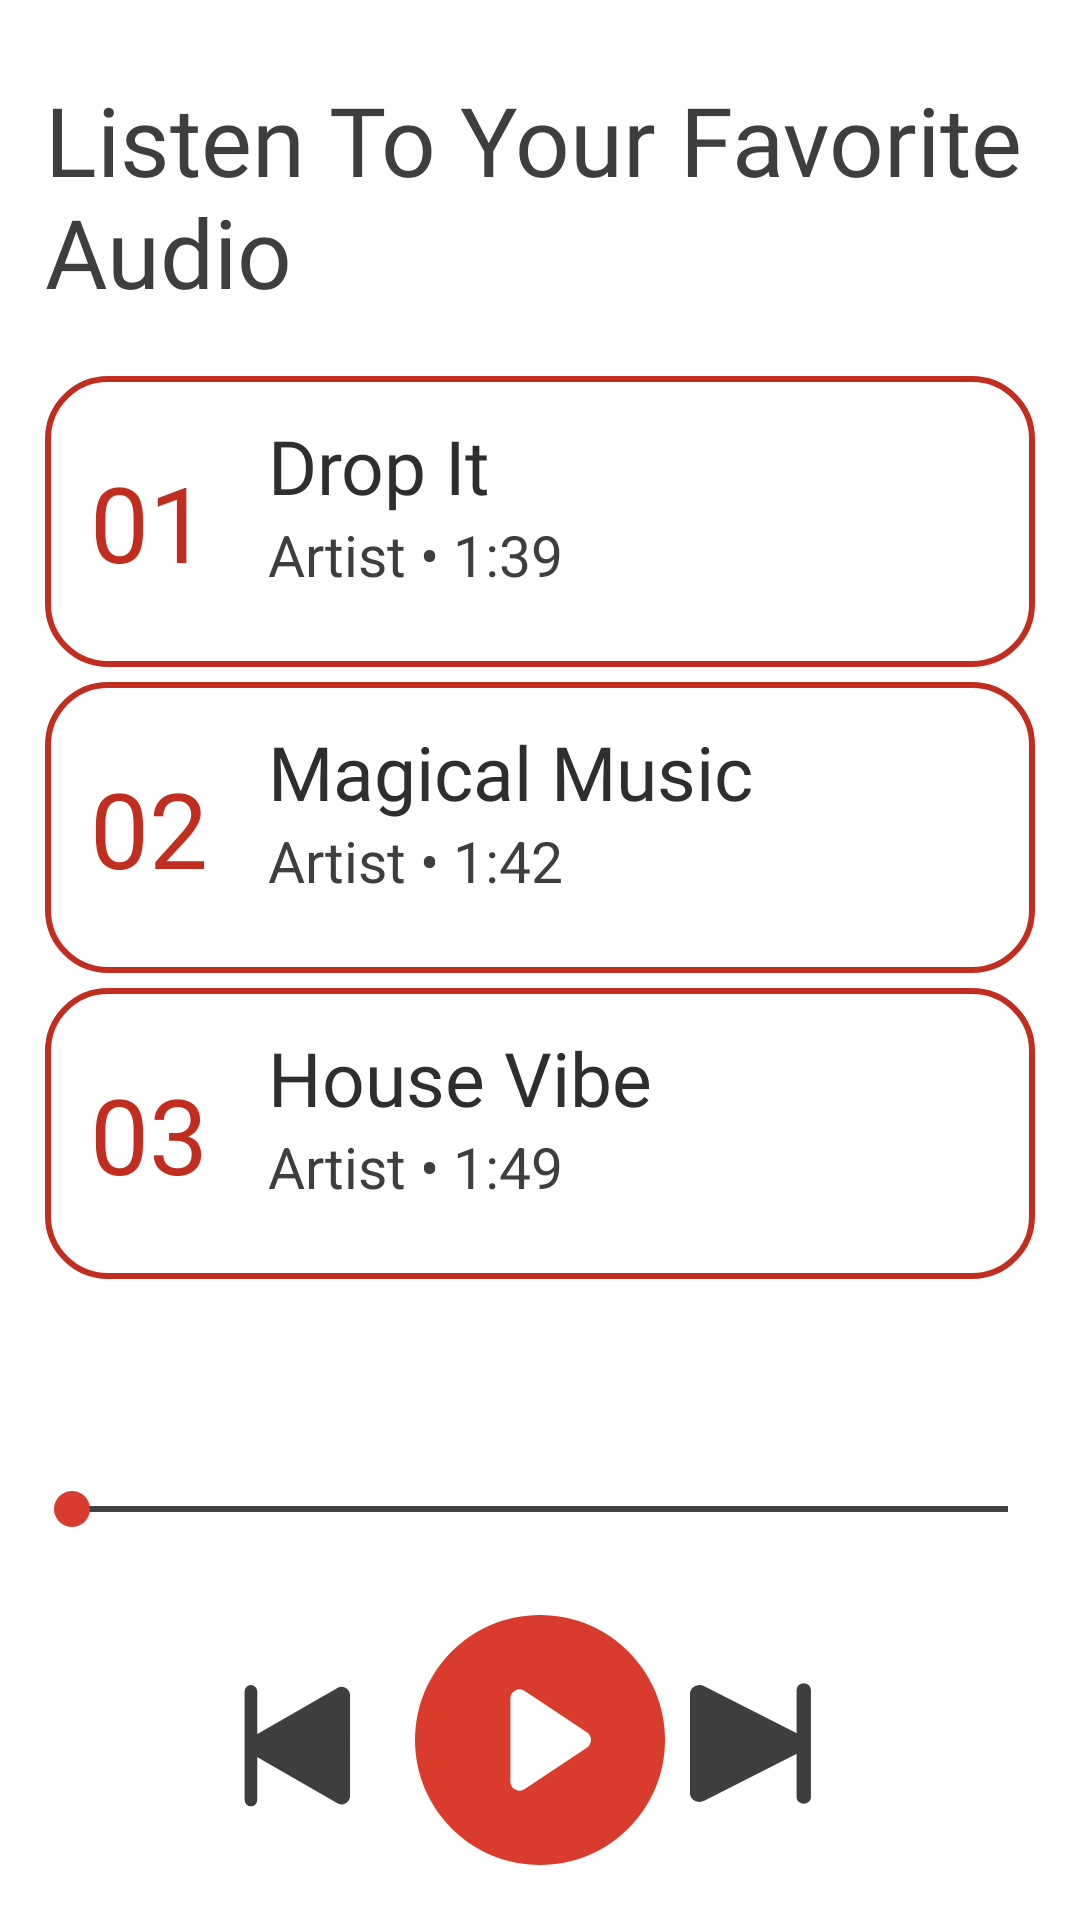

This screen was rendered from an Android layout file. Write that file and the resources it references.
<!-- AndroidManifest.xml: application theme Theme.AudioApp -->
<!-- res/layout/activity_main.xml -->
<?xml version="1.0" encoding="utf-8"?>
<androidx.constraintlayout.widget.ConstraintLayout xmlns:android="http://schemas.android.com/apk/res/android"
    xmlns:app="http://schemas.android.com/apk/res-auto"
    xmlns:tools="http://schemas.android.com/tools"
    android:layout_width="match_parent"
    android:layout_height="match_parent"
    tools:context=".MainActivity"
    android:layout_marginVertical="2dp"
    android:layout_marginHorizontal="3dp"
    android:background="@color/white"
    android:backgroundTint="@color/white">

    <TextView
        android:id="@+id/tvHead"
        android:layout_width="0dp"
        android:layout_height="wrap_content"
        android:layout_marginTop="25dp"
        android:fontFamily="@font/nunito_bold"
        android:text="Listen To Your Favorite Audio"
        android:textColor="#3E3E3E"
        android:textSize="32sp"
        android:layout_marginHorizontal="15dp"
        app:layout_constraintEnd_toEndOf="parent"
        app:layout_constraintStart_toStartOf="parent"
        app:layout_constraintTop_toTopOf="parent"
        android:paddingBottom="15dp"/>


    <View
        android:id="@+id/viewTrack1"
        android:layout_width="0dp"
        android:layout_height="97dp"
        android:background="@drawable/view_bg"
        app:layout_constraintStart_toStartOf="parent"
        app:layout_constraintEnd_toEndOf="parent"
        app:layout_constraintTop_toBottomOf="@id/tvHead"
        android:layout_marginVertical="5dp"
        android:layout_marginHorizontal="15dp"

        />
    <TextView
        android:id="@+id/tv01"
        android:layout_width="wrap_content"
        android:layout_height="wrap_content"
        android:layout_margin="15dp"
        android:text="01"
        android:textSize="35sp"
        android:fontFamily="@font/nunito_bold"
        android:textColor="#C12E20"
        app:layout_constraintBottom_toBottomOf="@+id/viewTrack1"
        app:layout_constraintStart_toStartOf="@id/viewTrack1"
        app:layout_constraintTop_toTopOf="@id/viewTrack1" />
    <TextView
        android:id="@+id/tvTrack1"
        android:layout_width="wrap_content"
        android:layout_height="wrap_content"
        app:layout_constraintStart_toEndOf="@id/tv01"
        app:layout_constraintTop_toTopOf="@id/viewTrack1"
        android:layout_margin="5dp"
        android:text="Drop It"
        android:paddingHorizontal="15dp"
        android:textSize="25sp"
        android:fontFamily="@font/nunito_bold"
        android:textColor="#2E2E2E"
        android:paddingTop="8dp"
        />
    <TextView
        android:id="@+id/tvArtist1"
        android:layout_width="wrap_content"
        android:layout_height="wrap_content"
        android:text="Artist • 1:39"
        android:textSize="19sp"
        android:textColor="#3E3E3E"
        android:paddingHorizontal="15dp"
        app:layout_constraintStart_toStartOf="@id/tvTrack1"
        app:layout_constraintTop_toBottomOf="@id/tvTrack1"
        />


    <View
        android:id="@+id/viewTrack2"
        android:layout_width="0dp"
        android:layout_height="97dp"
        android:background="@drawable/view_bg"
        app:layout_constraintStart_toStartOf="parent"
        app:layout_constraintEnd_toEndOf="parent"
        app:layout_constraintTop_toBottomOf="@id/viewTrack1"
        android:layout_marginVertical="5dp"
        android:layout_marginHorizontal="15dp"
        />

    <TextView
        android:id="@+id/tv02"
        android:layout_width="wrap_content"
        android:layout_height="wrap_content"
        android:layout_margin="15dp"
        android:text="02"
        android:textSize="35sp"
        android:fontFamily="@font/nunito_bold"
        android:textColor="#C12E20"
        app:layout_constraintBottom_toBottomOf="@+id/viewTrack2"
        app:layout_constraintStart_toStartOf="@id/viewTrack2"
        app:layout_constraintTop_toTopOf="@id/viewTrack2" />

    <TextView
        android:id="@+id/tvTrack2"
        android:layout_width="wrap_content"
        android:layout_height="wrap_content"
        app:layout_constraintStart_toEndOf="@id/tv02"
        app:layout_constraintTop_toTopOf="@id/viewTrack2"
        android:layout_margin="5dp"
        android:text="Magical Music"
        android:paddingHorizontal="15dp"
        android:textSize="25sp"
        android:fontFamily="@font/nunito_bold"
        android:textColor="#2E2E2E"
        android:paddingTop="8dp"
        />
    <TextView
        android:id="@+id/tvArtist2"
        android:layout_width="wrap_content"
        android:layout_height="wrap_content"
        android:text="Artist • 1:42"
        android:textSize="19sp"
        android:textColor="#3E3E3E"
        android:paddingHorizontal="15dp"
        app:layout_constraintStart_toStartOf="@id/tvTrack2"
        app:layout_constraintTop_toBottomOf="@id/tvTrack2"
        />


    <View
        android:id="@+id/viewTrack3"
        android:layout_width="0dp"
        android:layout_height="97dp"
        android:background="@drawable/view_bg"
        app:layout_constraintStart_toStartOf="parent"
        app:layout_constraintEnd_toEndOf="parent"
        app:layout_constraintTop_toBottomOf="@id/viewTrack2"
        android:layout_marginVertical="5dp"
        android:layout_marginHorizontal="15dp"
        />

    <TextView
        android:id="@+id/tv03"
        android:layout_width="wrap_content"
        android:layout_height="wrap_content"
        android:layout_margin="15dp"
        android:text="03"
        android:textSize="35sp"
        android:fontFamily="@font/nunito_bold"
        android:textColor="#C12E20"
        app:layout_constraintBottom_toBottomOf="@+id/viewTrack3"
        app:layout_constraintStart_toStartOf="@id/viewTrack3"
        app:layout_constraintTop_toTopOf="@id/viewTrack3" />

    <TextView
        android:id="@+id/tvTrack3"
        android:layout_width="wrap_content"
        android:layout_height="wrap_content"
        app:layout_constraintStart_toEndOf="@id/tv03"
        app:layout_constraintTop_toTopOf="@id/viewTrack3"
        android:layout_margin="5dp"
        android:text="House Vibe"
        android:paddingHorizontal="15dp"
        android:textSize="25sp"
        android:fontFamily="@font/nunito_bold"
        android:textColor="#2E2E2E"
        android:paddingTop="8dp"
        />
    <TextView
        android:id="@+id/tvArtist3"
        android:layout_width="wrap_content"
        android:layout_height="wrap_content"
        android:text="Artist • 1:49"
        android:textSize="19sp"
        android:textColor="#3E3E3E"
        android:paddingHorizontal="15dp"
        app:layout_constraintStart_toStartOf="@id/tvTrack3"
        app:layout_constraintTop_toBottomOf="@id/tvTrack3"
        />



    <androidx.appcompat.widget.AppCompatButton
        android:id="@+id/bPause"
        android:layout_width="100dp"
        android:layout_height="100dp"
        app:layout_constraintBottom_toBottomOf="parent"
        app:layout_constraintStart_toStartOf="parent"
        app:layout_constraintEnd_toEndOf="parent"
        android:background="@drawable/pause_circle"
        android:visibility="invisible"
        android:layout_marginBottom="10dp"
        />

    <androidx.appcompat.widget.AppCompatSeekBar
        android:id="@+id/seekBar"
        android:layout_width="0dp"
        android:layout_height="wrap_content"
        android:layout_margin="8dp"
        android:paddingBottom="10dp"
        android:progressTint="#D93C2D"
        android:progressBackgroundTint="@color/black"
        android:progressBackgroundTintMode="add"
        android:thumbTint="#D93C2D"
        app:layout_constraintBottom_toTopOf="@id/bPlay"
        app:layout_constraintEnd_toEndOf="parent"
        app:layout_constraintStart_toStartOf="parent"

        />

    <androidx.appcompat.widget.AppCompatButton
        android:id="@+id/bPlay"
        android:layout_width="100dp"
        android:layout_height="100dp"
        android:background="@drawable/play_circle"
        android:visibility="visible"
        app:layout_constraintBottom_toBottomOf="parent"
        app:layout_constraintEnd_toEndOf="parent"
        app:layout_constraintStart_toStartOf="parent"
        android:layout_marginBottom="10dp"
        />
    <androidx.appcompat.widget.AppCompatButton
        android:id="@+id/bPrevious"
        android:layout_width="65dp"
        android:layout_height="65dp"
        app:layout_constraintEnd_toStartOf="@id/bPlay"
        android:background="@drawable/previous"
        app:layout_constraintBottom_toBottomOf="parent"
        app:layout_constraintTop_toBottomOf="@id/seekBar"/>
    <androidx.appcompat.widget.AppCompatButton
        android:id="@+id/bNext"
        android:layout_width="43dp"
        android:layout_height="43dp"
        android:background="@drawable/next"
        app:layout_constraintStart_toEndOf="@id/bPlay"
        app:layout_constraintBottom_toBottomOf="parent"
        app:layout_constraintTop_toBottomOf="@id/seekBar"
        />
</androidx.constraintlayout.widget.ConstraintLayout>
<!-- resources referenced by this layout -->
<resources>
  <!-- drawable next (drawable) -->
  <vector xmlns:android="http://schemas.android.com/apk/res/android"
      android:width="27dp"
      android:height="30dp"
      android:viewportWidth="27"
      android:viewportHeight="30">
    <path
        android:pathData="M-0,3.425C-0,1.894 1.65,0.931 2.983,1.683L23.493,13.258C24.85,14.024 24.85,15.976 23.493,16.742L2.983,28.317C1.65,29.069 -0,28.106 -0,26.575L-0,3.425Z"
        android:fillColor="#3E3E3E"/>
    <path
        android:pathData="M23.808,2.5L23.808,27.5"
        android:strokeLineJoin="round"
        android:strokeWidth="3"
        android:fillColor="#00000000"
        android:strokeColor="#3E3E3E"
        android:strokeLineCap="round"/>
  </vector>
  <!-- drawable play_circle (drawable) -->
  <vector xmlns:android="http://schemas.android.com/apk/res/android"
      android:width="65dp"
      android:height="65dp"
      android:viewportWidth="65"
      android:viewportHeight="65">
    <path
        android:pathData="M32.5,59.583C47.458,59.583 59.583,47.458 59.583,32.5C59.583,17.542 47.458,5.417 32.5,5.417C17.542,5.417 5.417,17.542 5.417,32.5C5.417,47.458 17.542,59.583 32.5,59.583Z"
        android:fillColor="#D93C2D"/>
    <path
        android:pathData="M27.083,23.535C27.083,22.736 27.973,22.26 28.638,22.703L42.085,31.668C42.679,32.064 42.679,32.936 42.085,33.332L28.638,42.297C27.973,42.74 27.083,42.264 27.083,41.465V23.535Z"
        android:strokeLineJoin="round"
        android:strokeWidth="2"
        android:fillColor="#ffffff"
        android:strokeColor="#ffffff"
        android:strokeLineCap="round"/>
  </vector>
  <!-- drawable previous (drawable) -->
  <vector xmlns:android="http://schemas.android.com/apk/res/android"
      android:width="46dp"
      android:height="45dp"
      android:viewportWidth="46"
      android:viewportHeight="45">
    <path
        android:pathData="M36.578,34.575C36.578,36.106 34.928,37.069 33.595,36.316L13.086,24.742C11.73,23.976 11.73,22.024 13.086,21.258L33.595,9.684C34.928,8.931 36.578,9.894 36.578,11.425V34.575Z"
        android:fillColor="#3E3E3E"/>
    <path
        android:pathData="M13.194,35.5V10.5"
        android:strokeLineJoin="round"
        android:strokeWidth="3"
        android:fillColor="#00000000"
        android:strokeColor="#3E3E3E"
        android:strokeLineCap="round"/>
  </vector>
  <!-- drawable view_bg (drawable) -->
  <?xml version="1.0" encoding="utf-8"?>
  <shape xmlns:android="http://schemas.android.com/apk/res/android">
  <size android:height="130dp"
      android:width="348dp"/>
      <corners android:radius="20dp"/>
      <stroke android:color="#C12E20"
          android:width="2dp"/>
      <solid android:color="@color/white"/>
  </shape>
  <style name="Theme.AudioApp" parent="Theme.MaterialComponents.DayNight.NoActionBar">
          
          <item name="colorPrimary">@color/purple_500</item>
          <item name="colorPrimaryVariant">@color/purple_700</item>
          <item name="colorOnPrimary">@color/white</item>
          
          <item name="colorSecondary">@color/teal_200</item>
          <item name="colorSecondaryVariant">@color/teal_700</item>
          <item name="colorOnSecondary">@color/black</item>
          
          <item name="android:statusBarColor">?attr/colorPrimaryVariant</item>
          
      </style>
  <!-- not gathered from this repository: default colours our renderer supplied (Android Studio template values) -->
  <color name="purple_500">#FF6200EE</color>
  <color name="purple_700">#FF3700B3</color>
  <color name="teal_200">#FF03DAC5</color>
  <color name="teal_700">#FF018786</color>
  <color name="black">#FF000000</color>
  <color name="white">#FFFFFFFF</color>
</resources>
